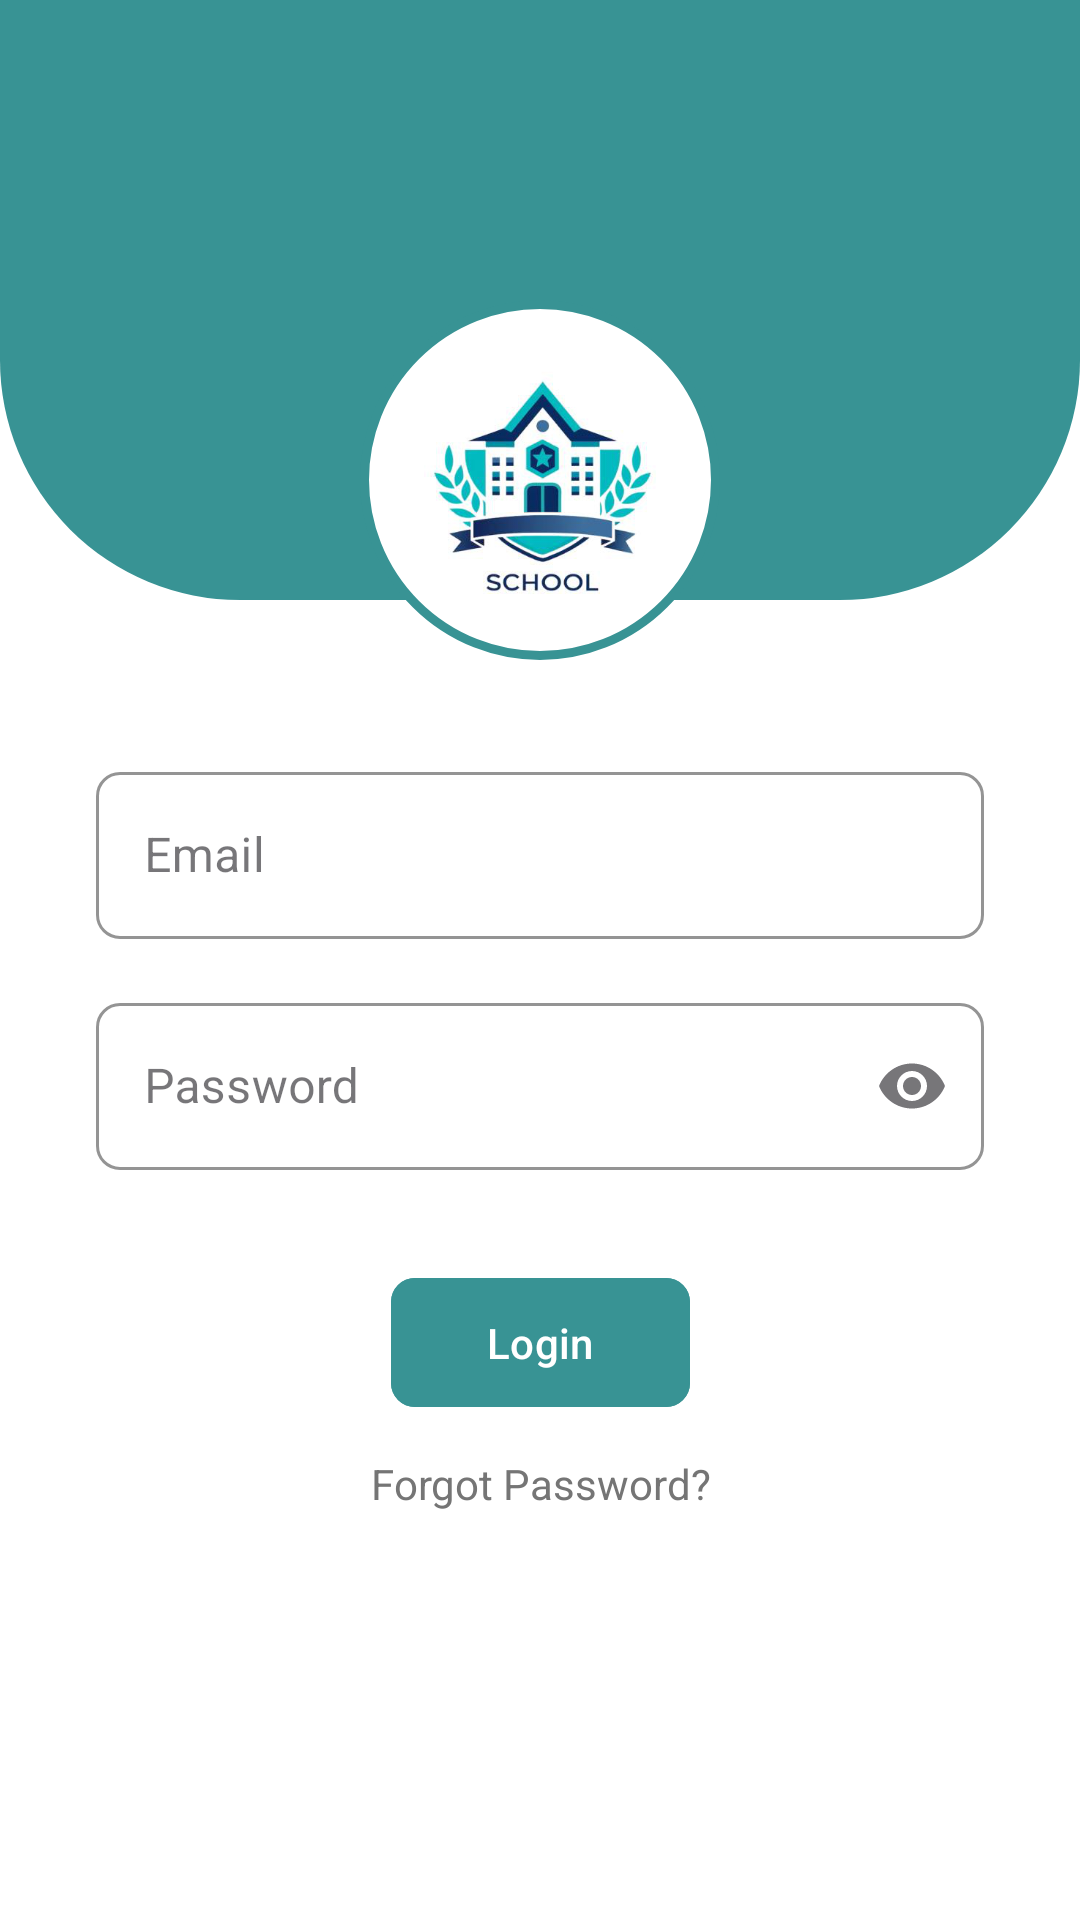

Android layout source for this screen:
<!-- AndroidManifest.xml: application theme Theme.StudentAttendanceManagementApp -->
<!-- res/layout/activity_login.xml -->
<?xml version="1.0" encoding="utf-8"?>
<androidx.constraintlayout.widget.ConstraintLayout
    xmlns:android="http://schemas.android.com/apk/res/android"
    xmlns:app="http://schemas.android.com/apk/res-auto"
    android:layout_width="match_parent"
    android:layout_height="match_parent"
    android:background="@color/white">

    
    <View
        android:id="@+id/topShape"
        android:layout_width="0dp"
        android:layout_height="200dp"
        android:background="@drawable/bg_top_shape"
        app:layout_constraintTop_toTopOf="parent"
        app:layout_constraintStart_toStartOf="parent"
        app:layout_constraintEnd_toEndOf="parent" />

    
    <FrameLayout
        android:id="@+id/logoContainer"
        android:layout_width="120dp"
        android:layout_height="120dp"
        android:layout_marginTop="100dp"
        android:background="@drawable/bg_logo_circle"
        app:layout_constraintTop_toTopOf="parent"
        app:layout_constraintStart_toStartOf="parent"
        app:layout_constraintEnd_toEndOf="parent">

        <ImageView
            android:layout_width="80dp"
            android:layout_height="80dp"
            android:layout_gravity="center"
            android:src="@drawable/ic_school_logo"
            android:contentDescription="@string/logo_desc" />
    </FrameLayout>

    
    <com.google.android.material.textfield.TextInputLayout
        android:id="@+id/usernameLayout"
        style="@style/Widget.MaterialComponents.TextInputLayout.OutlinedBox"
        android:layout_width="0dp"
        android:layout_height="wrap_content"
        android:layout_marginStart="32dp"
        android:layout_marginEnd="32dp"
        android:layout_marginTop="32dp"
        android:hint="Email"
        app:boxStrokeColor="@color/primaryColor"
        app:boxStrokeWidthFocused="2dp"
        app:boxCornerRadiusTopStart="8dp"
        app:boxCornerRadiusTopEnd="8dp"
        app:boxCornerRadiusBottomStart="8dp"
        app:boxCornerRadiusBottomEnd="8dp"
        app:layout_constraintTop_toBottomOf="@id/logoContainer"
        app:layout_constraintStart_toStartOf="parent"
        app:layout_constraintEnd_toEndOf="parent">

        <com.google.android.material.textfield.TextInputEditText
            android:id="@+id/etUsername"
            android:layout_width="match_parent"
            android:layout_height="wrap_content"
            android:inputType="textPersonName"
            android:textColor="@color/textPrimary" />
    </com.google.android.material.textfield.TextInputLayout>

    
    <com.google.android.material.textfield.TextInputLayout
        android:id="@+id/passwordLayout"
        style="@style/Widget.MaterialComponents.TextInputLayout.OutlinedBox"
        android:layout_width="0dp"
        android:layout_height="wrap_content"
        android:layout_marginStart="32dp"
        android:layout_marginEnd="32dp"
        android:layout_marginTop="16dp"
        android:hint="Password"
        app:endIconMode="password_toggle"
        app:boxStrokeColor="@color/primaryColor"
        app:boxStrokeWidthFocused="2dp"
        app:boxCornerRadiusTopStart="8dp"
        app:boxCornerRadiusTopEnd="8dp"
        app:boxCornerRadiusBottomStart="8dp"
        app:boxCornerRadiusBottomEnd="8dp"
        app:layout_constraintTop_toBottomOf="@id/usernameLayout"
        app:layout_constraintStart_toStartOf="parent"
        app:layout_constraintEnd_toEndOf="parent">

        <com.google.android.material.textfield.TextInputEditText
            android:id="@+id/etPassword"
            android:layout_width="match_parent"
            android:layout_height="wrap_content"
            android:inputType="textPassword"
            android:textColor="@color/textPrimary" />
    </com.google.android.material.textfield.TextInputLayout>

    
    <com.google.android.material.button.MaterialButton
        android:id="@+id/btnLoginForm"
        android:layout_width="wrap_content"
        android:layout_height="wrap_content"
        android:layout_marginTop="32dp"
        android:paddingHorizontal="32dp"
        android:paddingVertical="12dp"
        android:text="@string/login"
        android:textColor="@color/white"
        android:backgroundTint="@color/primaryColor"
        app:cornerRadius="8dp"
        app:layout_constraintTop_toBottomOf="@id/passwordLayout"
        app:layout_constraintStart_toStartOf="parent"
        app:layout_constraintEnd_toEndOf="parent" />

    
    <TextView
        android:id="@+id/tvForgot"
        android:layout_width="wrap_content"
        android:layout_height="wrap_content"
        android:layout_marginTop="12dp"
        android:text="@string/forgot_password"
        android:textColor="@color/textSecondary"
        android:textSize="14sp"
        app:layout_constraintTop_toBottomOf="@id/btnLoginForm"
        app:layout_constraintStart_toStartOf="@id/btnLoginForm"
        app:layout_constraintEnd_toEndOf="@id/btnLoginForm" />



</androidx.constraintlayout.widget.ConstraintLayout>
<!-- resources referenced by this layout -->
<resources>
  <color name="primaryColor">#389394</color>
  <color name="textPrimary">#212121</color>
  <color name="textSecondary">#757575</color>
  <color name="white">#FFFFFFFF</color>
  <!-- drawable bg_logo_circle (drawable) -->
  <?xml version="1.0" encoding="utf-8"?>
  <shape xmlns:android="http://schemas.android.com/apk/res/android" android:shape="oval">
      <solid android:color="@color/white"/>
      <stroke
          android:width="3dp"
          android:color="@color/primaryColor"/>
  </shape>
  <!-- drawable bg_top_shape (drawable) -->
  <?xml version="1.0" encoding="utf-8"?>
  <shape xmlns:android="http://schemas.android.com/apk/res/android" android:shape="rectangle">
      <solid android:color="@color/primaryColor"/>
      <corners
          android:bottomLeftRadius="80dp"
          android:bottomRightRadius="80dp"/>
  </shape>
  <!-- drawable ic_school_logo: png bitmap (drawable, 91645 bytes) -->
  <string name="forgot_password">Forgot Password?</string>
  <string name="login">Login</string>
  <string name="logo_desc">School Logo</string>
  <style name="Theme.StudentAttendanceManagementApp" parent="Base.Theme.StudentAttendanceManagementApp" />
  <style name="Base.Theme.StudentAttendanceManagementApp" parent="Theme.Material3.DayNight.NoActionBar">
          
          
      </style>
</resources>
